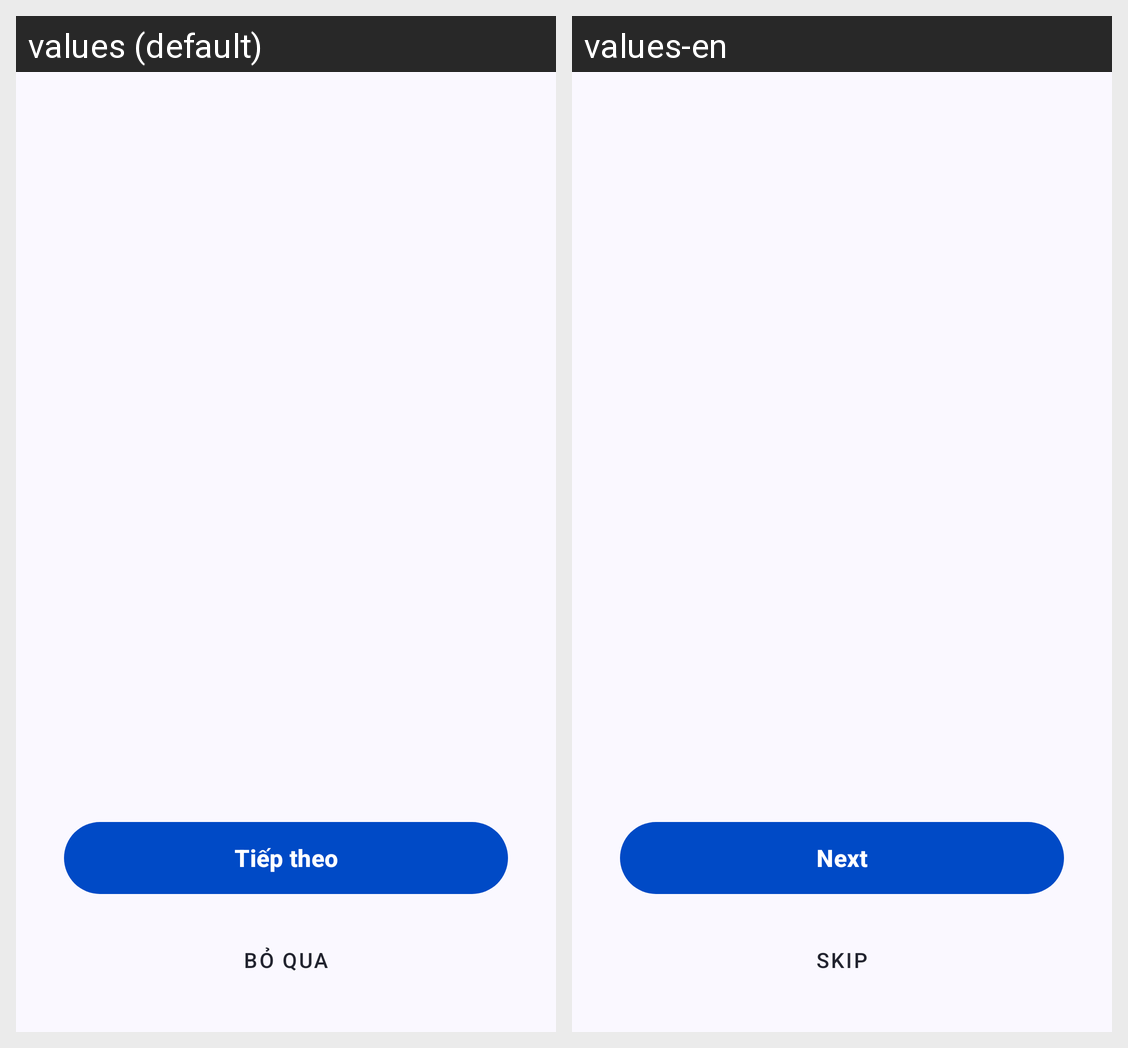

Locale-by-locale string values for the Android screen shown in this grid:
Android screen res/layout/fragment_onboarding.xml rendered under 2 locales, left to right: values (default), values-en. Device: Nexus 5 (rendered at 1080×1920; each locale shown at half size, 540×960, under a caption strip naming it); theme Theme.ObjectLanguage.
Strings drawn on this screen, with the default value and each locale's value (text and hints the layout hard-codes, and strings that could not be matched under every locale, appear in the picture but are not listed):

onboarding_btn_next
  values: Tiếp theo
  values-en: Next

onboarding_btn_skip
  values: Bỏ qua
  values-en: Skip
